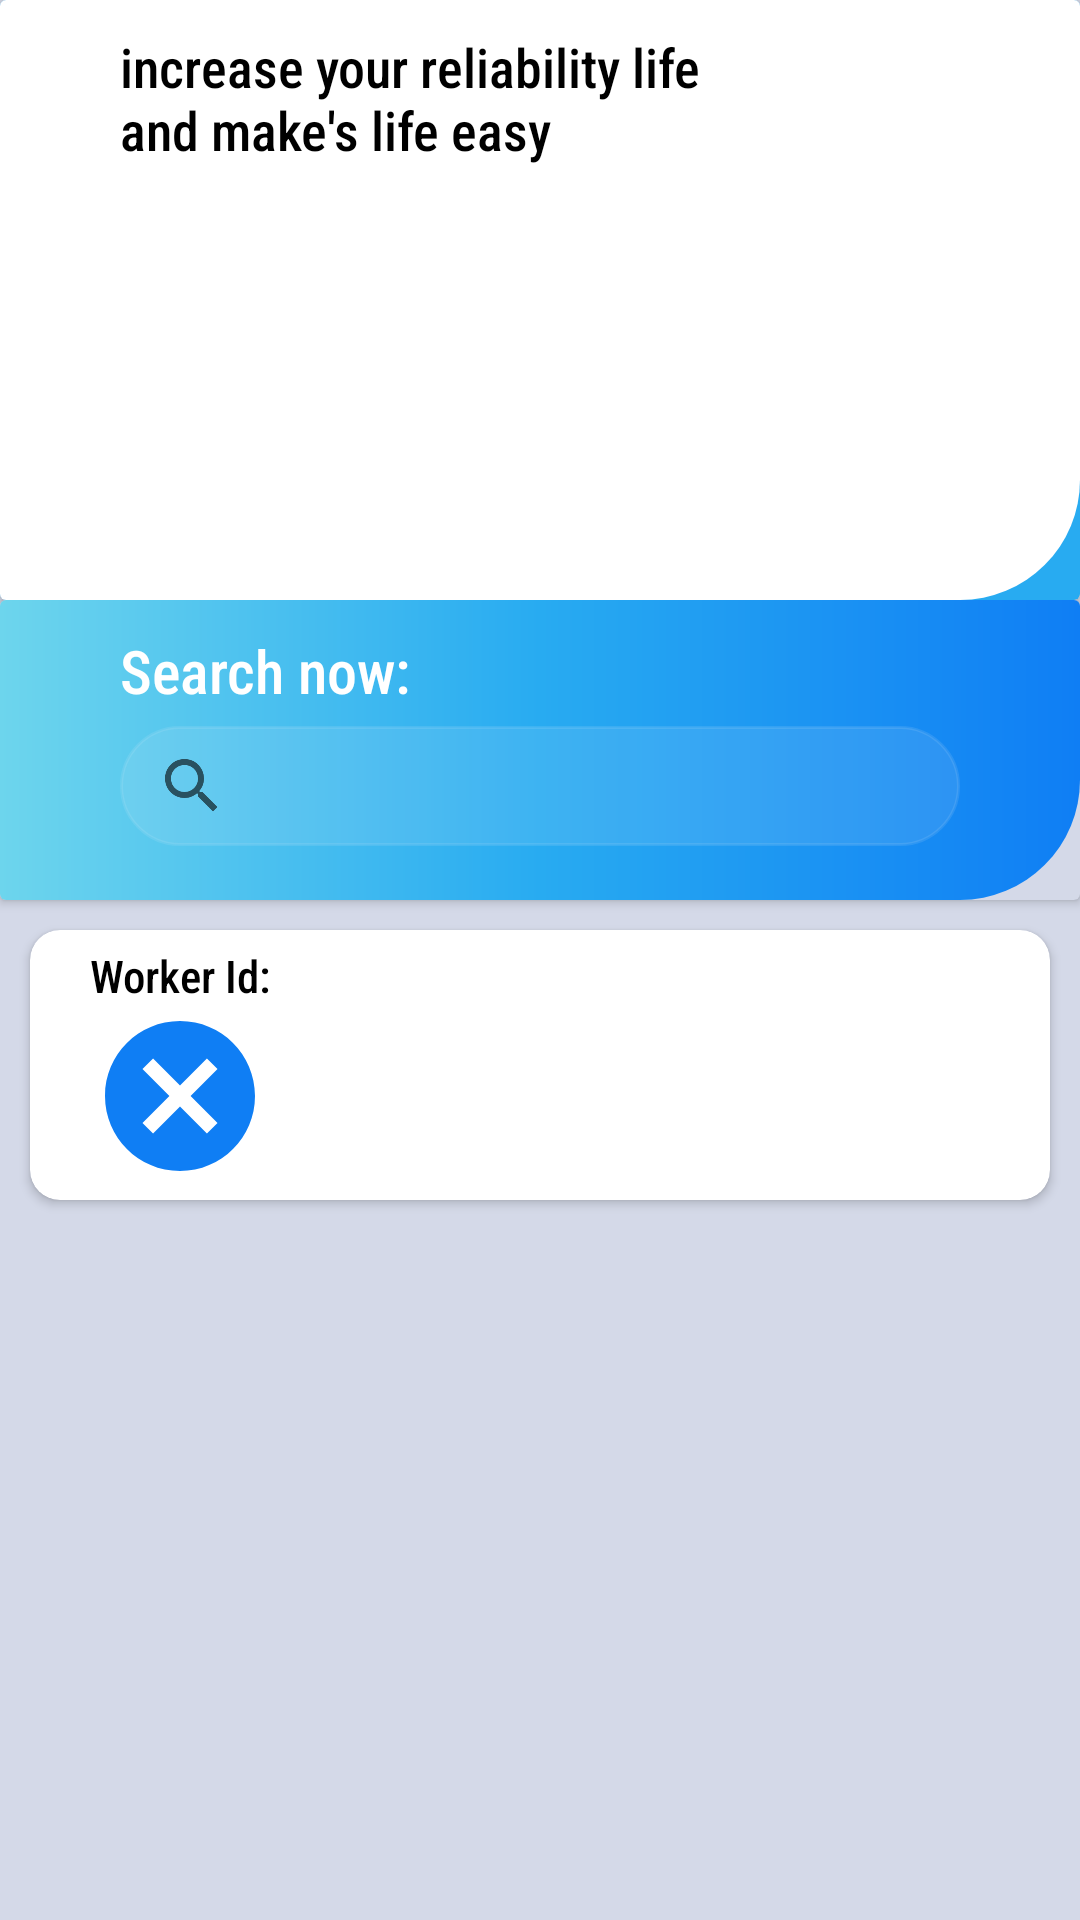

Produce the Android XML layout that renders to this screen, including the resource entries it uses.
<!-- AndroidManifest.xml: application theme Theme.Workers -->
<!-- res/layout/activity_main.xml -->
<?xml version="1.0" encoding="utf-8"?>
<LinearLayout xmlns:android="http://schemas.android.com/apk/res/android"
    xmlns:app="http://schemas.android.com/apk/res-auto"
    xmlns:tools="http://schemas.android.com/tools"
    android:layout_width="match_parent"
    android:layout_height="match_parent"
    tools:context=".MainActivity"
    android:orientation="vertical"
    android:background="#D4D9E8">
<androidx.cardview.widget.CardView
    android:layout_width="match_parent"
    android:layout_height="200dp"
    android:id="@+id/cd_hp_st"
    android:backgroundTint="@color/gradient2">
    <LinearLayout

        android:layout_width="match_parent"
        android:layout_height="match_parent"
        android:id="@+id/layout_1"
        android:background="@drawable/homepage_1stcard"
        android:orientation="vertical">



        <TextView
            android:layout_width="match_parent"
            android:layout_height="wrap_content"
            android:id="@+id/tv_reg"
            android:text="increase your reliability life
                and make's life easy"
            android:textSize="18dp"
            android:textColor="@color/black"
            android:fontFamily="sans-serif-condensed-medium"
            android:layout_marginLeft="40dp"
            android:layout_marginRight="60dp"
            android:layout_marginTop="10dp"/>

    </LinearLayout>

</androidx.cardview.widget.CardView>


    <androidx.cardview.widget.CardView
        android:layout_width="match_parent"
        android:layout_height="100dp"
        android:backgroundTint="#D4D9E8"
        android:id="@+id/cd_hp_1st"

        >
        <LinearLayout
            android:layout_width="match_parent"
            android:layout_height="match_parent"
            android:background="@drawable/homepage_2ndcard"
            android:orientation="vertical"
            >
            <TextView
                android:layout_width="wrap_content"
                android:layout_height="wrap_content"
                android:text="Search now:"
                android:textColor="@color/white"
                android:textSize="20dp"
                android:layout_marginTop="10dp"
                android:layout_marginBottom="5dp"
                android:layout_marginLeft="40dp"
                android:fontFamily="sans-serif-condensed-medium"
                />
            <SearchView
                android:layout_width="match_parent"
                android:layout_height="40dp"
                android:background="@drawable/border_search"
                android:layout_gravity="center"
                android:layout_marginHorizontal="40dp"
                />

        </LinearLayout>
    </androidx.cardview.widget.CardView>

    <LinearLayout
        android:layout_width="match_parent"
        android:layout_height="match_parent"
        android:orientation="vertical">
        <ScrollView
            android:layout_width="match_parent"
            android:layout_height="match_parent"
            android:orientation="vertical"
            >
            <LinearLayout
                android:layout_width="match_parent"
                android:layout_height="match_parent"
                android:orientation="vertical">

                <androidx.cardview.widget.CardView
                    android:layout_width="match_parent"
                    android:layout_height="90dp"
                    android:backgroundTint="@color/white"
                    android:layout_marginVertical="10dp"

                    android:layout_marginHorizontal="10dp"
                    app:cardCornerRadius="10dp">

                    <LinearLayout
                        android:layout_width="match_parent"
                        android:layout_height="wrap_content"
                        android:orientation="vertical">

                        <TextView
                            android:layout_width="match_parent"
                            android:layout_height="wrap_content"
                            android:text="Worker Id:"
                            android:textColor="@color/black"
                            android:textSize="15dp"
                            android:layout_marginTop="5dp"
                            android:layout_marginLeft="20dp"
                            android:fontFamily="sans-serif-condensed-medium"
                            />

                        <ImageView
                            android:layout_width="70dp"
                            android:layout_height="60dp"
                            android:layout_marginLeft="15dp"
                            android:layout_marginBottom="5dp"
                            android:src="@drawable/ic_baseline_cancel_24"/>
                    </LinearLayout>

                </androidx.cardview.widget.CardView>
            </LinearLayout>
        </ScrollView>
    </LinearLayout>



</LinearLayout>
<!-- resources referenced by this layout -->
<resources>
  <color name="black">#FF000000</color>
  <color name="gradient2">#28ABF1</color>
  <color name="white">#FFFFFFFF</color>
  <!-- drawable border_search (drawable) -->
  <?xml version="1.0" encoding="utf-8"?>
  <shape xmlns:android="http://schemas.android.com/apk/res/android">
  
     <stroke android:color="#1DDFEBF1" android:width="1dp"/>
      <solid
          android:color="#1DDFEBF1"/>
      <corners android:radius="40sp"/>
  </shape>
  <!-- drawable homepage_1stcard (drawable) -->
  <?xml version="1.0" encoding="utf-8"?>
  <shape xmlns:android="http://schemas.android.com/apk/res/android">
  
  
  
  
          <solid
  android:color="@color/white"
              ></solid >
          <corners
              android:bottomRightRadius="40dp"
              >
  
          </corners>
          <size
              android:width="40dp"
              android:height="40dp"
              ></size>
  
  
  
  
  
  
  
  </shape>
  <!-- drawable homepage_2ndcard (drawable) -->
  <?xml version="1.0" encoding="utf-8"?>
  <shape xmlns:android="http://schemas.android.com/apk/res/android">
      <gradient android:startColor="@color/gradient1"
          android:centerColor="@color/gradient2"
          android:endColor="@color/gradient3"
          android:angle="180"/>
  
      <solid
          > </solid >
      <corners android:bottomRightRadius="40dp">
  
      </corners>
      <size
          android:width="40dp"
          android:height="40dp"/>
  </shape>
  <!-- drawable ic_baseline_cancel_24 (drawable) -->
  <vector android:height="24dp" android:tint="@color/gradient1"
      android:viewportHeight="24" android:viewportWidth="24"
      android:width="24dp" xmlns:android="http://schemas.android.com/apk/res/android">
      <path android:fillColor="@android:color/white" android:pathData="M12,2C6.47,2 2,6.47 2,12s4.47,10 10,10 10,-4.47 10,-10S17.53,2 12,2zM17,15.59L15.59,17 12,13.41 8.41,17 7,15.59 10.59,12 7,8.41 8.41,7 12,10.59 15.59,7 17,8.41 13.41,12 17,15.59z"/>
  </vector>
  <style name="Theme.Workers" parent="Theme.MaterialComponents.DayNight.DarkActionBar">
          
          <item name="colorPrimary">@color/purple_700</item>
          <item name="colorPrimaryVariant">@color/purple_700</item>
          <item name="colorOnPrimary">@color/white</item>
          
          <item name="colorSecondary">@color/teal_200</item>
          <item name="colorSecondaryVariant">@color/teal_700</item>
          <item name="colorOnSecondary">@color/black</item>
          
          <item name="android:statusBarColor" tools:targetApi="l">@color/gradient2</item>
          
  
      </style>
  <color name="gradient1">#0F7EF4</color>
  <color name="gradient3">#6dd5ed</color>
  <color name="purple_700">#4B98DD</color>
  <color name="teal_200">#FF03DAC5</color>
  <color name="teal_700">#FF018786</color>
</resources>
